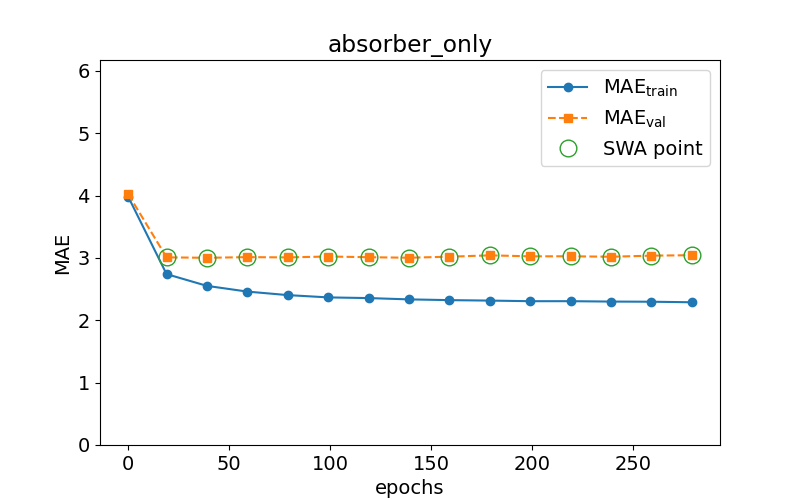

Source data for this figure (header and first rows):
epoch, train loss, val loss, swa
0.0, 3.982, 4.023, n
19.0, 2.74, 3.009, y
39.0, 2.552, 3.002, y
59.0, 2.46, 3.013, y
79.0, 2.404, 3.008, y
99.0, 2.367, 3.023, y
119.0, 2.356, 3.011, y
139.0, 2.335, 3.003, y
159.0, 2.323, 3.019, y
179.0, 2.316, 3.041, y
199.0, 2.306, 3.025, y
219.0, 2.306, 3.026, y
239.0, 2.3, 3.019, y
259.0, 2.297, 3.036, y
279.0, 2.289, 3.043, y
